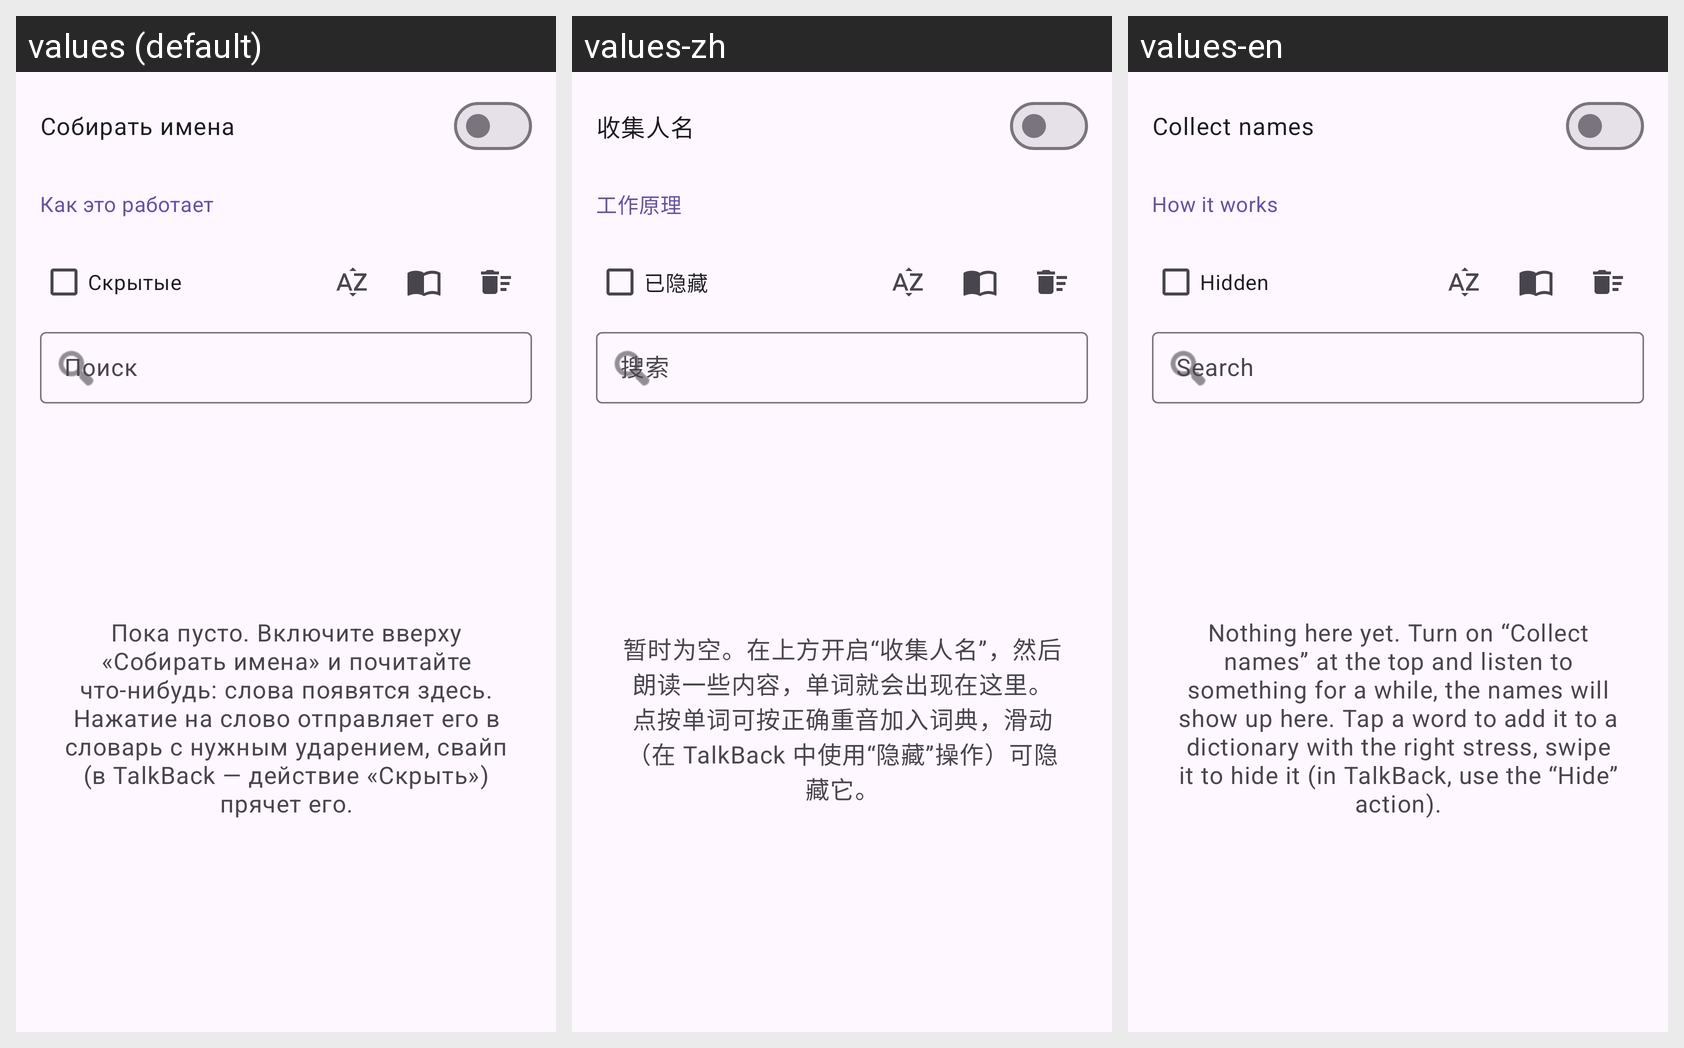

Here is an Android app screen in its default locale and in the app's own translations. Write out the translated-string differences for the strings that appear on this screen.
Android screen res/layout/fragment_audit.xml rendered under 3 locales, left to right: values (default), values-zh, values-en. Device: Nexus 5 (rendered at 1080×1920; each locale shown at half size, 540×960, under a caption strip naming it); theme Theme.RuVoice.
Strings drawn on this screen, with the default value and each locale's value (text and hints the layout hard-codes, and strings that could not be matched under every locale, appear in the picture but are not listed):

audit_names
  values: Собирать имена
  values-zh: 收集人名
  values-en: Collect names

help_link
  values: Как это работает
  values-zh: 工作原理
  values-en: How it works

audit_show_hidden
  values: Скрытые
  values-zh: 已隐藏
  values-en: Hidden

audit_empty
  values: Пока пусто. Включите вверху «Собирать имена» и почитайте что-нибудь: слова появятся здесь. Нажатие на слово отправляет его в словарь с нужным ударением, свайп (в TalkBack — действие «Скрыть») прячет его.
  values-zh: 暂时为空。在上方开启“收集人名”，然后朗读一些内容，单词就会出现在这里。点按单词可按正确重音加入词典，滑动（在 TalkBack 中使用“隐藏”操作）可隐藏它。
  values-en: Nothing here yet. Turn on “Collect names” at the top and listen to something for a while, the names will show up here. Tap a word to add it to a dictionary with the right stress, swipe it to hide it (in TalkBack, use the “Hide” action).
